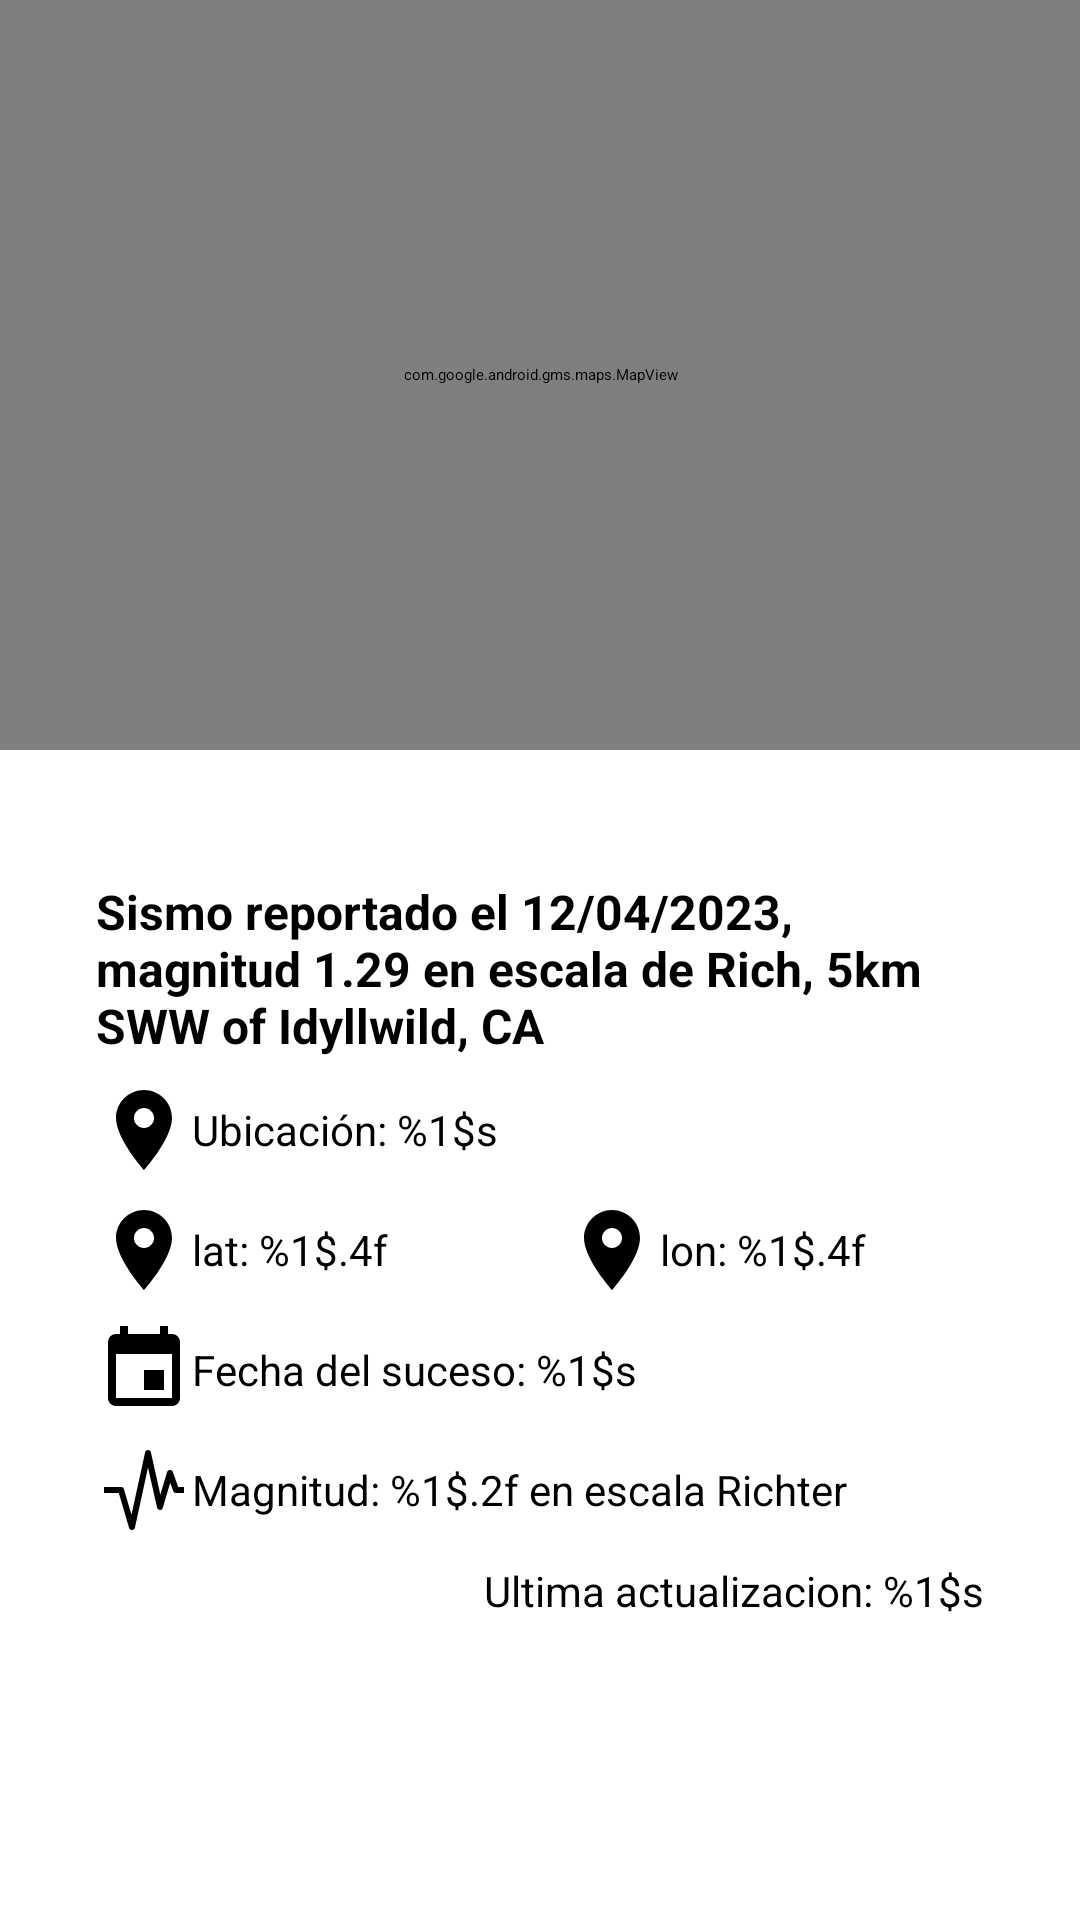

Android layout source for this screen:
<!-- AndroidManifest.xml: application theme SplashScreen -->
<!-- res/layout/fragment_details.xml -->
<?xml version="1.0" encoding="utf-8"?>
<layout xmlns:android="http://schemas.android.com/apk/res/android"
    xmlns:app="http://schemas.android.com/apk/res-auto"
    xmlns:tools="http://schemas.android.com/tools">

    <androidx.constraintlayout.widget.ConstraintLayout
        android:layout_width="match_parent"
        android:layout_height="match_parent">

        <com.google.android.gms.maps.MapView
            android:id="@+id/map"
            android:name="com.google.android.gms.maps.SupportMapFragment"
            android:layout_width="match_parent"
            android:layout_height="250dp"
            app:layout_constraintEnd_toEndOf="parent"
            app:layout_constraintStart_toStartOf="parent"
            app:layout_constraintTop_toTopOf="parent" />

        <TextView
            android:id="@+id/textViewTitle"
            android:layout_width="0dp"
            android:layout_height="wrap_content"
            android:layout_margin="@dimen/spacing_sm"
            android:maxLines="1"
            android:text="Sismo 9.8 en México"
            android:textAppearance="@style/TextAppearance.AppCompat.Large"
            android:textSize="@dimen/title_text_size_xl"
            android:textStyle="bold"
            app:layout_constraintEnd_toEndOf="@id/guidelineEnd"
            app:layout_constraintStart_toStartOf="@id/guidelineStart"
            app:layout_constraintTop_toBottomOf="@+id/map" />

        <TextView
            android:id="@+id/textViewDescription"
            android:layout_width="0dp"
            android:layout_height="wrap_content"
            android:layout_margin="@dimen/spacing_sm"
            android:gravity="center_vertical"
            android:maxLines="4"
            android:text="Sismo reportado el 12/04/2023, magnitud 1.29 en escala de Rich, 5km SWW of Idyllwild, CA"
            android:textSize="@dimen/title_text_size_md"
            android:textStyle="bold"
            app:layout_constraintEnd_toEndOf="@id/guidelineEnd"
            app:layout_constraintStart_toStartOf="@id/guidelineStart"
            app:layout_constraintTop_toBottomOf="@id/textViewTitle" />

        <TextView
            android:id="@+id/textViewPlace"
            android:layout_width="0dp"
            android:layout_height="wrap_content"
            android:layout_margin="@dimen/spacing_sm"
            android:drawableLeft="@drawable/place"
            android:gravity="center_vertical"
            android:text="@string/place_quake"
            android:textSize="@dimen/title_text_size_sm"
            app:layout_constraintEnd_toEndOf="@id/guidelineEnd"
            app:layout_constraintStart_toStartOf="@id/guidelineStart"
            app:layout_constraintTop_toBottomOf="@+id/textViewDescription" />

        <TextView
            android:id="@+id/textViewLatitude"
            android:layout_width="0dp"
            android:layout_height="wrap_content"
            android:layout_margin="@dimen/spacing_sm"
            android:drawableLeft="@drawable/place"
            android:gravity="center_vertical"
            android:text="@string/latitud"
            android:textSize="@dimen/title_text_size_sm"
            app:layout_constraintEnd_toStartOf="@id/textViewLongitud"
            app:layout_constraintStart_toStartOf="@id/guidelineStart"
            app:layout_constraintTop_toBottomOf="@+id/textViewPlace" />

        <TextView
            android:id="@+id/textViewLongitud"
            android:layout_width="0dp"
            android:layout_height="wrap_content"
            android:layout_margin="@dimen/spacing_sm"
            android:drawableLeft="@drawable/place"
            android:gravity="center_vertical"
            android:text="@string/longitud"
            android:textSize="@dimen/title_text_size_sm"
            app:layout_constraintEnd_toEndOf="@id/guidelineEnd"
            app:layout_constraintStart_toEndOf="@id/textViewLatitude"
            app:layout_constraintTop_toBottomOf="@+id/textViewPlace" />

        <TextView
            android:id="@+id/textViewDate"
            android:layout_width="0dp"
            android:layout_height="wrap_content"
            android:layout_margin="@dimen/spacing_sm"
            android:drawableLeft="@drawable/calendar"
            android:gravity="center_vertical"
            android:text="@string/date_quake"
            android:textSize="@dimen/title_text_size_sm"
            app:layout_constraintEnd_toEndOf="@id/guidelineEnd"
            app:layout_constraintStart_toStartOf="@id/guidelineStart"
            app:layout_constraintTop_toBottomOf="@+id/textViewLatitude" />

        <TextView
            android:id="@+id/textViewMagnitude"
            android:layout_width="0dp"
            android:layout_height="wrap_content"
            android:layout_margin="@dimen/spacing_sm"
            android:drawableLeft="@drawable/earth_quake"
            android:gravity="center_vertical"
            android:text="@string/mag_quake"
            android:textSize="@dimen/title_text_size_sm"
            app:layout_constraintEnd_toEndOf="@id/guidelineEnd"
            app:layout_constraintStart_toStartOf="@id/guidelineStart"
            app:layout_constraintTop_toBottomOf="@+id/textViewDate" />

        <TextView
            android:id="@+id/textViewLastupdate"
            android:layout_width="0dp"
            android:layout_height="wrap_content"
            android:layout_margin="@dimen/spacing_sm"
            android:gravity="right"
            android:text="@string/last_update"
            android:textSize="@dimen/title_text_size_sm"
            app:layout_constraintEnd_toEndOf="@id/guidelineEnd"
            app:layout_constraintStart_toStartOf="@id/guidelineStart"
            app:layout_constraintTop_toBottomOf="@+id/textViewMagnitude" />

        <androidx.constraintlayout.widget.Guideline
            android:id="@+id/guidelineStart"
            android:layout_width="wrap_content"
            android:layout_height="wrap_content"
            android:orientation="vertical"
            app:layout_constraintGuide_begin="@dimen/spacing" />

        <androidx.constraintlayout.widget.Guideline
            android:id="@+id/guidelineEnd"
            android:layout_width="wrap_content"
            android:layout_height="wrap_content"
            android:orientation="vertical"
            app:layout_constraintGuide_end="@dimen/spacing" />

        <androidx.constraintlayout.widget.Guideline
            android:id="@+id/guidelineBottom"
            android:layout_width="wrap_content"
            android:layout_height="wrap_content"
            android:orientation="horizontal"
            app:layout_constraintGuide_end="@dimen/spacing" />

        <androidx.constraintlayout.widget.Guideline
            android:id="@+id/guidelineTop"
            android:layout_width="wrap_content"
            android:layout_height="wrap_content"
            android:orientation="horizontal"
            app:layout_constraintGuide_begin="25dp" />
    </androidx.constraintlayout.widget.ConstraintLayout>
</layout>
<!-- resources referenced by this layout -->
<resources>
  <dimen name="spacing">24dp</dimen>
  <dimen name="spacing_sm">8dp</dimen>
  <dimen name="title_text_size_md">16sp</dimen>
  <dimen name="title_text_size_sm">14sp</dimen>
  <dimen name="title_text_size_xl">20sp</dimen>
  <!-- drawable calendar (drawable) -->
  <vector xmlns:android="http://schemas.android.com/apk/res/android"
      android:width="32dp"
      android:height="32dp"
      android:viewportWidth="24"
      android:viewportHeight="24">
    <path
        android:pathData="M17,12h-5v5h5v-5zM16,1v2L8,3L8,1L6,1v2L5,3c-1.11,0 -1.99,0.9 -1.99,2L3,19c0,1.1 0.89,2 2,2h14c1.1,0 2,-0.9 2,-2L21,5c0,-1.1 -0.9,-2 -2,-2h-1L18,1h-2zM19,19L5,19L5,8h14v11z"
        android:fillColor="#000000"/>
  </vector>
  <!-- drawable earth_quake (drawable) -->
  <vector xmlns:android="http://schemas.android.com/apk/res/android"
      android:width="32dp"
      android:height="32dp"
      android:viewportWidth="960"
      android:viewportHeight="960">
    <path
        android:fillColor="#FF000000"
        android:pathData="M360,880q-10,0 -18,-5.5T331,859L228,510L80,510v-60h170q10,0 18,5.5t11,15.5l76,256 136,-623q2,-11 10,-17.5t19,-6.5q11,0 19,6t10,17l94,423 68,-225q3,-10 11,-15.5t18,-5.5q10,0 17.5,5t10.5,14l54,151h58v60h-80q-10,0 -17.5,-5.5T772,490l-30,-83 -74,252q-3,10 -11,16t-18,5q-10,-1 -18,-7t-10,-16l-91,-402 -131,602q-2,10 -10,16t-19,7Z"/>
  </vector>
  <!-- drawable place (drawable) -->
  <vector xmlns:android="http://schemas.android.com/apk/res/android"
      android:width="32dp"
      android:height="32dp"
      android:viewportWidth="24"
      android:viewportHeight="24">
    <path
        android:pathData="M12,2C8.13,2 5,5.13 5,9c0,5.25 7,13 7,13s7,-7.75 7,-13c0,-3.87 -3.13,-7 -7,-7zM12,11.5c-1.38,0 -2.5,-1.12 -2.5,-2.5s1.12,-2.5 2.5,-2.5 2.5,1.12 2.5,2.5 -1.12,2.5 -2.5,2.5z"
        android:fillColor="#000000"/>
  </vector>
  <string name="date_quake">Fecha del suceso: %1$s</string>
  <string name="last_update">Ultima actualizacion: %1$s</string>
  <string name="latitud">lat: %1$.4f</string>
  <string name="longitud">lon: %1$.4f</string>
  <string name="mag_quake">Magnitud: %1$.2f en escala Richter</string>
  <string name="place_quake">Ubicación: %1$s</string>
  <style name="SplashScreen" parent="Theme.SplashScreen">
          <item name="android:windowBackground">@drawable/splash_screen</item>
          <item name="postSplashScreenTheme">@style/Theme.QuakeHunter</item>
      </style>
  <!-- drawable splash_screen (drawable) -->
  <?xml version="1.0" encoding="utf-8"?>
  <layer-list xmlns:android="http://schemas.android.com/apk/res/android">
      <item android:drawable="@color/white" />
      <item android:width="168dp"
          android:height="168dp"
          android:gravity="center"
          android:drawable="@drawable/quakehuntericon">
      </item>
      <item android:bottom="48dp" >
          <bitmap android:gravity="bottom"
              android:src="@drawable/quakehunter" />
      </item>
  </layer-list>
  <style name="Theme.QuakeHunter" parent="Theme.MaterialComponents.DayNight.DarkActionBar">
          
          <item name="colorPrimary">@color/primary</item>
          <item name="colorPrimaryVariant">@color/primaryVariant</item>
          <item name="colorOnPrimary">@color/white</item>
          
          <item name="colorSecondary">@color/secondary</item>
          <item name="colorSecondaryVariant">@color/secondaryVariant</item>
          <item name="colorOnSecondary">@color/black</item>
          
          <item name="android:statusBarColor">?attr/colorPrimaryVariant</item>
          
      </style>
  <color name="white">#FFFFFFFF</color>
  <!-- drawable quakehuntericon: png bitmap (drawable, 22294 bytes) -->
  <!-- drawable quakehunter: png bitmap (drawable, 15348 bytes) -->
  <color name="primary">#BF1922</color>
  <color name="primaryVariant">#CC1B23</color>
  <color name="secondary">#03735F</color>
  <color name="secondaryVariant">#0FBFA0</color>
  <color name="black">#FF000000</color>
</resources>
